Photos from the image-classification dataset "dataset_merged" in the GitHub repository fatmanurpolat15/SAS. Its 4 classes are: diger, enkaz, kaya, mayin.

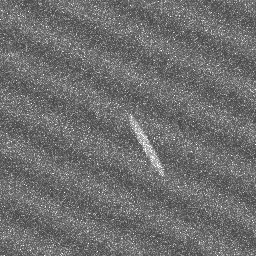
Label: diger

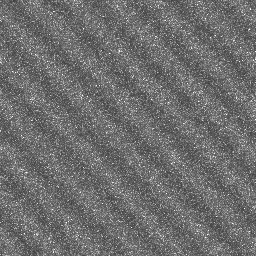
Label: diger

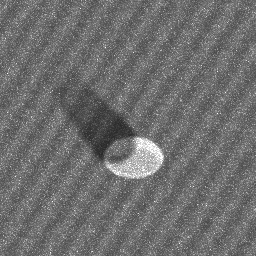
Label: mayin

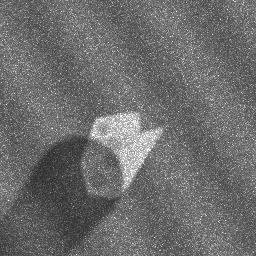
Label: kaya

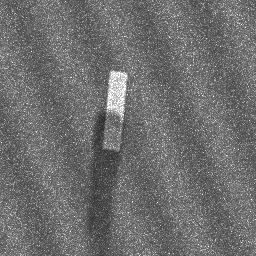
Label: enkaz

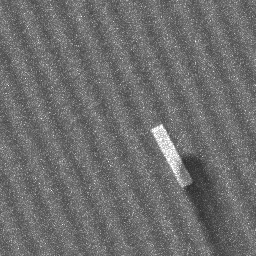
Label: enkaz
